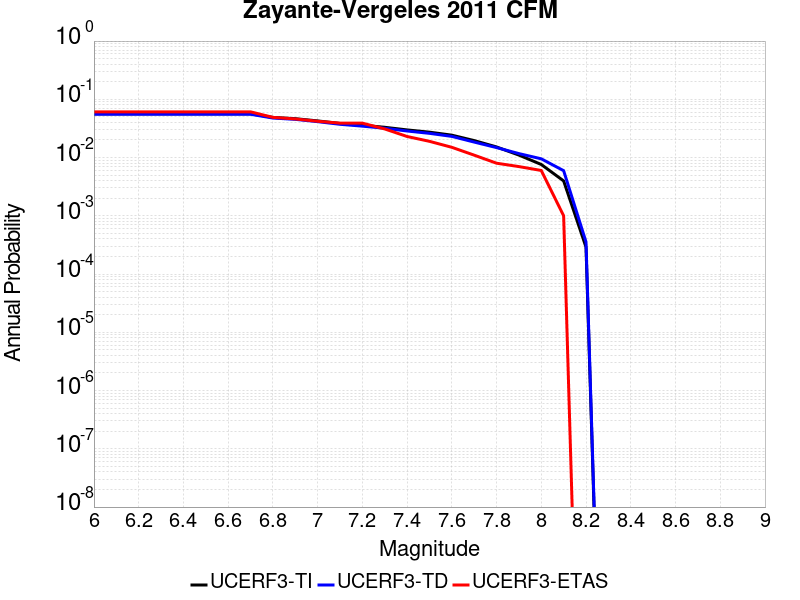

The table this chart was drawn from, first rows:
Magnitude, UCERF3-TI Prob, UCERF3-TD Prob, UCERF3-ETAS Prob
6.0, 0.05653, 0.0554, 0.061
6.1, 0.05653, 0.0554, 0.061
6.2, 0.05653, 0.0554, 0.061
6.3, 0.05653, 0.0554, 0.061
6.4, 0.05653, 0.0554, 0.061
6.5, 0.05653, 0.0554, 0.061
6.6, 0.05653, 0.0554, 0.061
6.7, 0.05653, 0.0554, 0.061
6.8, 0.0489, 0.04772, 0.049
6.9, 0.0465, 0.0453, 0.046
7.0, 0.04259, 0.04137, 0.042
7.1, 0.0385, 0.03725, 0.039
7.2, 0.03588, 0.03462, 0.039
7.3, 0.0331, 0.03184, 0.031
7.4, 0.02984, 0.02858, 0.023
7.5, 0.02729, 0.02605, 0.019
7.6, 0.02424, 0.02309, 0.015
7.7, 0.01957, 0.01845, 0.011
7.8, 0.01521, 0.01483, 0.008
7.9, 0.01103, 0.0117, 0.007
8.0, 0.007606, 0.009515, 0.006
8.1, 0.003971, 0.005955, 0.001
8.2, 2.902878E-4, 3.5663362E-4, 0.0
